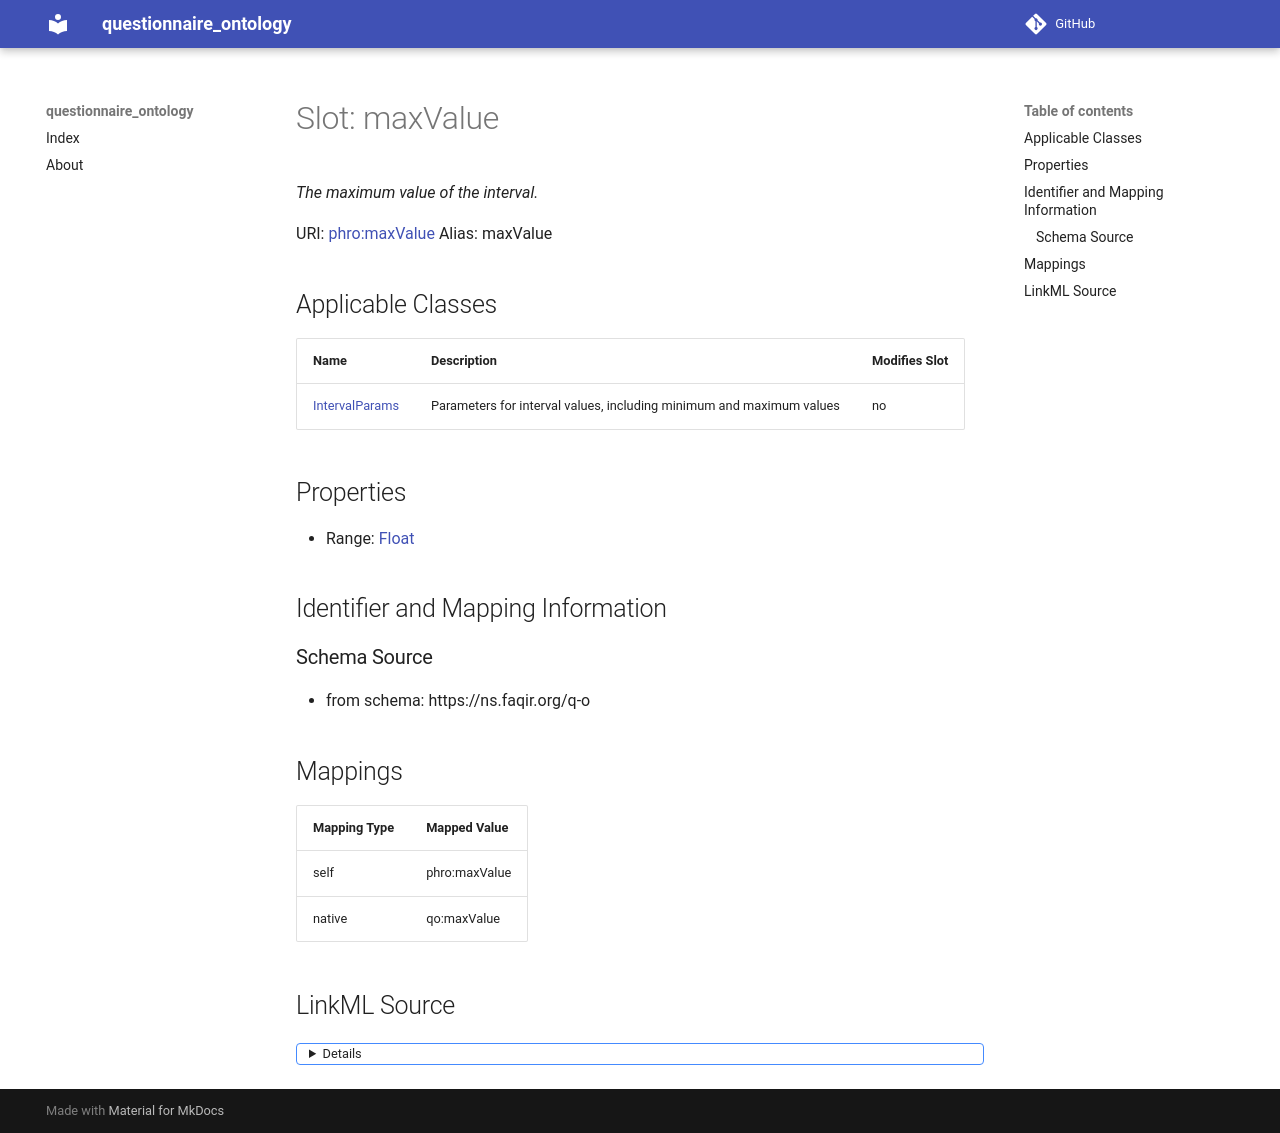

repository: faqirfoundation/questionnaire-ontology · page: maxValue/index.html · generator: mkdocs



# Slot: maxValue 


_The maximum value of the interval._





URI: [phro:maxValue](https://ns.faqir.org/phr-o#maxValue)
Alias: maxValue

<!-- no inheritance hierarchy -->





## Applicable Classes

| Name | Description | Modifies Slot |
| --- | --- | --- |
| [IntervalParams](IntervalParams.md) | Parameters for interval values, including minimum and maximum values |  no  |







## Properties

* Range: [Float](Float.md)





## Identifier and Mapping Information







### Schema Source


* from schema: https://ns.faqir.org/q-o




## Mappings

| Mapping Type | Mapped Value |
| ---  | ---  |
| self | phro:maxValue |
| native | qo:maxValue |




## LinkML Source

<details>
```yaml
name: maxValue
description: The maximum value of the interval.
from_schema: https://ns.faqir.org/q-o
rank: 1000
slot_uri: phro:maxValue
alias: maxValue
owner: IntervalParams
domain_of:
- IntervalParams
range: float
required: false

```
</details>
